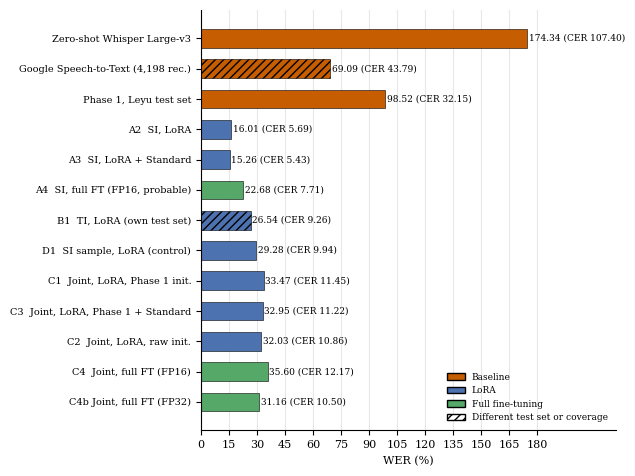

This figure's Python source: (Note: this script raises an exception after producing the figure.)
import matplotlib
matplotlib.use("Agg")
import matplotlib.pyplot as plt
from matplotlib.patches import Patch

plt.rcParams.update({"font.size": 8, "font.family": "serif"})

# label, WER, CER, colour group, hatched = not directly comparable
rows = [
    ("Zero-shot Whisper Large-v3",          174.34, 107.40, "base", False),
    ("Google Speech-to-Text (4,198 rec.)",   69.09,  43.79, "base", True),
    ("Phase 1, Leyu test set",               98.52,  32.15, "base", False),
    ("A2  SI, LoRA",                         16.01,   5.69, "lora", False),
    ("A3  SI, LoRA + Standard",              15.26,   5.43, "lora", False),
    ("A4  SI, full FT (FP16, probable)",     22.68,   7.71, "fft",  False),
    ("B1  TI, LoRA (own test set)",          26.54,   9.26, "lora", True),
    ("D1  SI sample, LoRA (control)",        29.28,   9.94, "lora", False),
    ("C1  Joint, LoRA, Phase 1 init.",       33.47,  11.45, "lora", False),
    ("C3  Joint, LoRA, Phase 1 + Standard",  32.95,  11.22, "lora", False),
    ("C2  Joint, LoRA, raw init.",           32.03,  10.86, "lora", False),
    ("C4  Joint, full FT (FP16)",            35.60,  12.17, "fft",  False),
    ("C4b Joint, full FT (FP32)",            31.16,  10.50, "fft",  False),
]
colour = {
    "base": "#C65D00",  
    "lora": "#4c72b0",  
    "fft":  "#55a868",  
}
XMAX = 180

fig, ax = plt.subplots(figsize=(6.3, 4.8))
n = len(rows)
for k, (label, wer, cer, grp, hatched) in enumerate(rows):
    y = n - 1 - k                     # first row at the top
    bar = min(wer, XMAX)
    ax.barh(y, bar, height=0.62, color=colour[grp], edgecolor="black", linewidth=0.4,
            hatch="////" if hatched else None)
    text = f"{wer:.2f} (CER {cer:.2f})"
    if wer > XMAX:
        ax.text(XMAX - 3, y, "//", ha="center", va="center", fontsize=8, color="white")
    ax.text(bar + 1.0, y, text, va="center", fontsize=6.5)

ax.set_yticks(range(n))
ax.set_yticklabels([r[0] for r in rows][::-1], fontsize=7)
ax.set_xlim(0, XMAX + 42)
ax.set_xticks(range(0, XMAX + 1, 15))
ax.set_xlabel("WER (%)")
ax.grid(axis="x", alpha=0.3)
ax.set_axisbelow(True)
for s in ("top", "right"):
    ax.spines[s].set_visible(False)

handles = [Patch(facecolor=colour["base"], edgecolor="black", label="Baseline"),
           Patch(facecolor=colour["lora"], edgecolor="black", label="LoRA"),
           Patch(facecolor=colour["fft"], edgecolor="black", label="Full fine-tuning"),
           Patch(facecolor="white", edgecolor="black", hatch="////", label="Different test set or coverage")]
ax.legend(handles=handles, loc="lower right", fontsize=6.5, frameon=False)

fig.tight_layout()
fig.savefig("figures/fig_all_runs.png", dpi=300, bbox_inches="tight")
print("saved figures/fig_all_runs.png")
